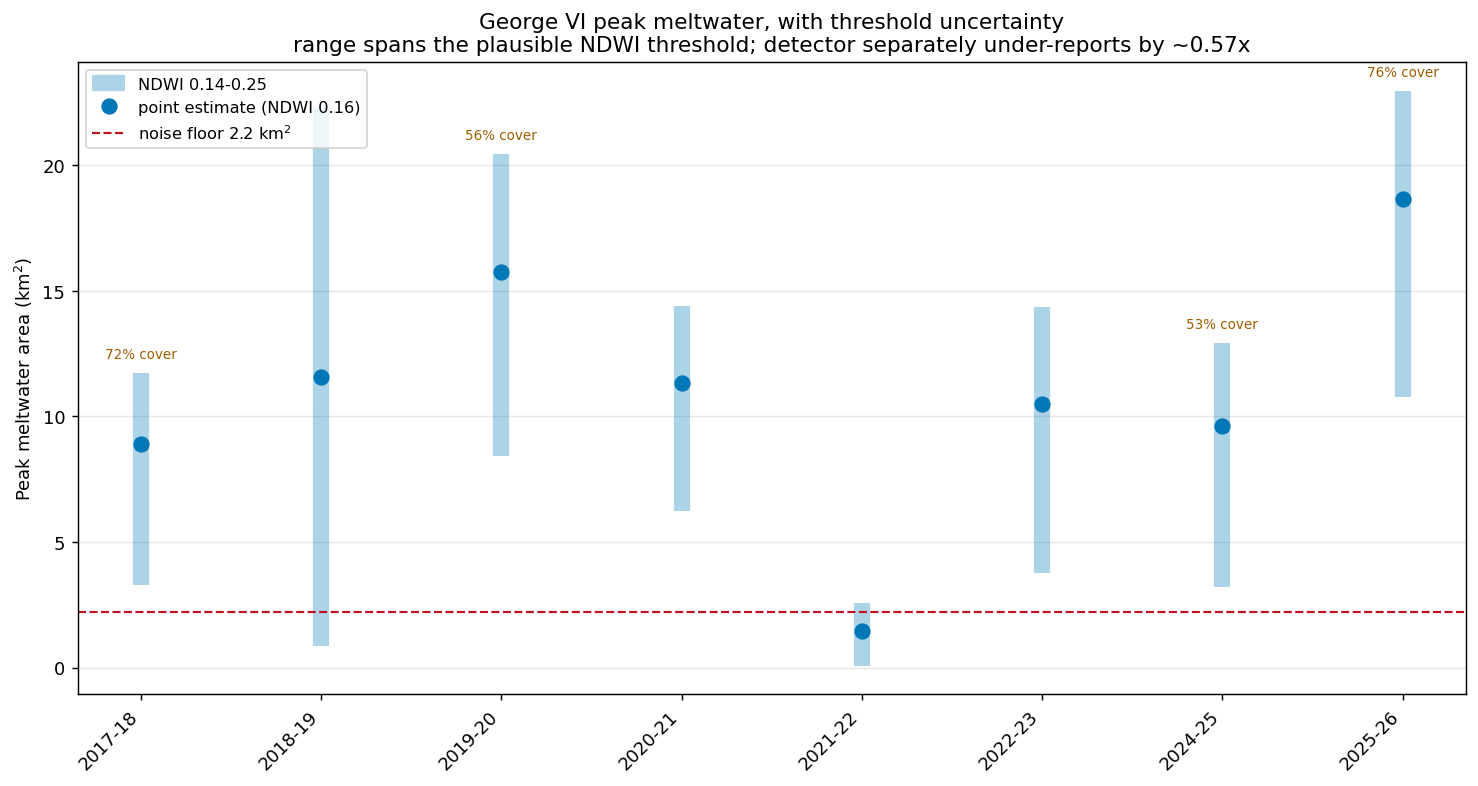

Values plotted in this chart, from the file beside it:
season, date, item_id, coverage, km2_at_0.14, km2_at_0.16, km2_at_0.20, km2_at_0.25, range_lo, range_hi, range_width_pct, below_noise_floor
2017-18, 2018-02-22, S2B_19CEV_20180222_0_L2A, 0.7156, 11.73, 8.898, 5.581, 3.293, 3.293, 11.73, 94.8, False
2018-19, 2019-02-17, S2B_19CEV_20190217_0_L2A, 0.99, 22.31, 11.56, 2.109, 0.864, 0.864, 22.31, 185.6, False
2019-20, 2020-01-19, S2B_19CEV_20200119_1_L2A, 0.5614, 20.47, 15.76, 11.1, 8.425, 8.425, 20.47, 76.4, False
2020-21, 2021-01-24, S2B_19CEV_20210124_0_L2A, 0.9995, 14.42, 11.34, 8.132, 6.236, 6.236, 14.42, 72.1, False
2021-22, 2021-11-30, S2B_19CEV_20211130_0_L2A, 0.9994, 2.556, 1.47, 0.435, 0.074, 0.074, 2.556, 168.8, False
2022-23, 2023-02-26, S2B_19CEV_20230226_0_L2A, 0.881, 14.38, 10.49, 6.459, 3.749, 3.749, 14.38, 101.3, False
2024-25, 2025-02-05, S2B_19CEV_20250205_0_L2A, 0.5303, 12.94, 9.604, 5.717, 3.221, 3.221, 12.94, 101.2, False
2025-26, 2026-02-10, S2B_19CEV_20260210_0_L2A, 0.7627, 22.96, 18.66, 13.9, 10.77, 10.77, 22.96, 65.3, False
